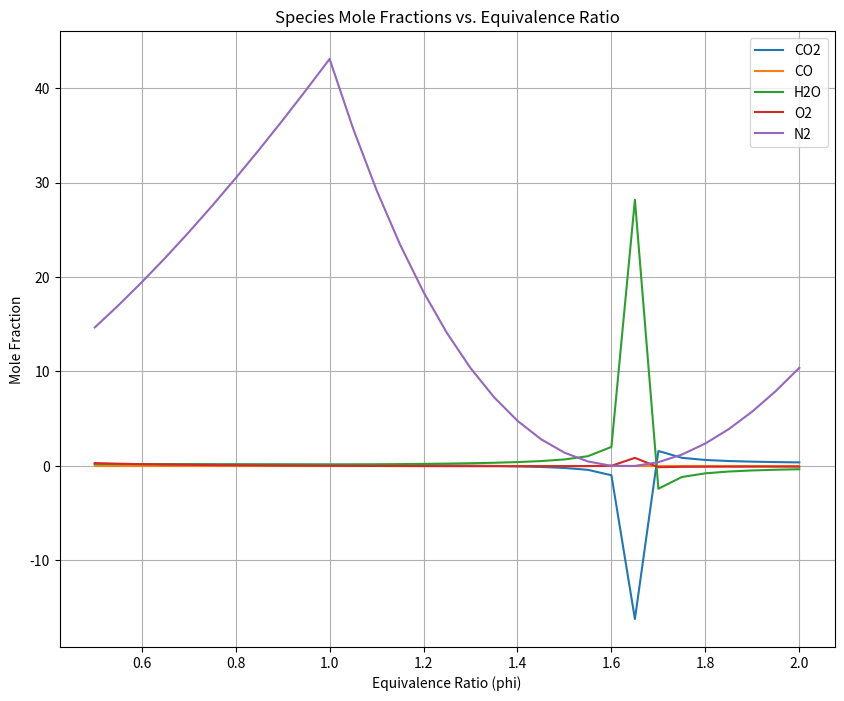

Python code for this plot:
import matplotlib.pyplot as plt
import numpy as np

R = 8.314  # J/mol-K
x = 1
y = 4

# NASA Polynomial Constants
ch4_coeffs_l = [5.14987613E+00, -1.36709788E-02, 4.91800599E-05, -4.84743026E-08, 1.66693956E-11, -1.02466476E+04, -4.64130376E+00]
o2_coeffs_l = [3.78245636E+00, -2.99673416E-03, 9.84730201E-06, -9.68129509E-09, 3.24372837E-12, -1.06394356E+03, 3.65767573E+00]
n2_coeffs_l = [0.03298677E+02, 0.14082404E-02, -0.03963222E-04, 0.05641515E-07, -0.02444854E-10, -0.10208999E+04, 0.03950372E+02]

n2_coeffs_h = [0.02926640E+02, 0.14879768E-02, -0.05684760E-05, 0.10097038E-09, -0.06753351E-13, -0.09227977E+04, 0.05980528E+02]
co2_coeffs_h = [3.85746029E+00, 4.41437026E-03, -2.21481404E-06, 5.23490188E-10, -4.72084164E-14, -4.87591660E+04, 2.27163806E+00]
h2o_coeffs_h = [3.03399249E+00, 2.17691804E-03, -1.64072518E-07, -9.70419870E-11, 1.68200992E-14, -3.00042971E+04, 4.96677010E+00]
o2_coeffs_h =  [3.78245636E+00, -2.99673416E-03, 9.84730201E-06, -9.68129509E-09, 3.24372837E-12, -1.06394356E+03, 3.65767573E+00]
co_coeffs_h = [2.71518561E+00, 2.06252743E-03, -9.98825771E-07, 2.30053008E-10, -2.03647716E-14, -1.41518724E+04, 7.81868772E+00]

# Function to evaluate Enthalpy
def h(T, co_effs):
    a1, a2, a3, a4, a5, a6, _ = co_effs  # Ignoring the last coefficient
    return (a1 + a2*T/2 + a3*T*2/3 + a4*T*3/4 + a5*T*4/5 + a6/T)*R*T  # Corrected T*3

# Function that represents the root finding problem
def f(T, phi, a, b, c, d, e):
    # Products At Temperature T
    h_co2_p = h(T, co2_coeffs_h)
    h_h2o_p = h(T, h2o_coeffs_h)
    h_n2_p = h(T, n2_coeffs_h)
    h_o2_p = h(T, o2_coeffs_h)
    h_co_p = h(T, co_coeffs_h)
     
    H_products = a*h_co2_p + b*h_h2o_p + c*h_n2_p + d*h_o2_p + e*h_co_p
    n_products = a + b + c + d + e
    nRT_products = n_products * R * T

    # Reactants At Standard Temperature
    T_std = 298.15
    h_ch4_r = h(T_std, ch4_coeffs_l)
    h_o2_r = h(T_std, o2_coeffs_l)
    h_n2_r = h(T_std, n2_coeffs_l)

    H_reactants = h_ch4_r + g*h_o2_r + 3.76*g*h_n2_r
    n_reactants = 1 + g + 3.76*g
    nRT_reactants = n_reactants * R * T_std

    return (H_products - H_reactants) - (nRT_products - nRT_reactants)


def n_tot(phi, a, b):
    n_tot = a + b/2 + (a + b/4)*phi*(1-phi + 3.76)
    return n_tot
# Function to calculate the derivative using central difference
def fprime(T, phi, a, b, c, d, e):
    h = 1e-6  # Step size for numerical differentiation
    return (f(T + h, phi, a, b, c, d, e) - f(T - h, phi, a, b, c, d, e)) / (2 * h)

# Calculating the temperature and storing the values
T_py = []
X_co2 = []
X_co = []
X_h2o = []
X_h2 = []
X_o2 = []
X_n2 = []

n_tots= []
phi_min = 0.5
phi_max = 2
phi_diff = 0.05
phi_values = np.arange(phi_min, phi_max + phi_diff, phi_diff)

for phi_value in phi_values:
    if phi_value == 1:
        ar = x + y/4
        g = ar
        a = x
        b = y/2
        c = 3.76 * ar
        d = 0
        e = 0

    elif phi_value < 1:
        ar = x + y/4
        g = ar * (1/phi_value)
        a = x
        b = y/2
        c = 3.76 * ar * (1/phi_value)
        d = ar * ((1/phi_value)-1)
        e = 0

    elif phi_value > 1:
        ar = x + y/4
        g = ar * (1/phi_value)
        a = (2*ar/phi_value) - x - y/2
        b = y/2
        c = 3.76 * ar * (1/phi_value)
        d = 0
        e = 2*x + y/2 - (2*ar)/phi_value
        
    T_guess = 2100
    tol = 1e-6
    alpha = 0.2
    max_iter = 1000  # Maximum number of iterations
    ct = 0
    
    val1 = f(T_guess, phi_value, a, b, c, d, e)
    while abs(val1) > tol and ct < max_iter:
        val1 = f(T_guess, phi_value, a, b, c, d, e)
        T_guess -= alpha * (f(T_guess, phi_value, a, b, c, d, e) / fprime(T_guess, phi_value, a, b, c, d, e))
        ct += 1

    val_n_tot = n_tot(phi_value, a, b)
    
    X_co2.append(a/ val_n_tot)
    X_co.append(0)
    X_h2o.append((b/2)/ val_n_tot)
    X_h2.append(0)
    X_o2.append((((1 - phi_value)/ phi_value)*(a + b/4))/val_n_tot)
    X_n2.append((3.76* (a + b/4))*(phi_value * val_n_tot))
    T_py.append(T_guess)

# Plotting
# plt.plot(phi_values, n_tots)
# plt.xlabel('Equivalence Ratio (phi)')
# plt.ylabel('No. of moles Total')
# plt.title('N_Total vs Scpies')
# plt.grid(True)
# plt.show()


plt.figure(figsize=(10, 8))
plt.plot(phi_values, X_co2, label='CO2')
plt.plot(phi_values, X_co, label='CO')
plt.plot(phi_values, X_h2o, label='H2O')
plt.plot(phi_values, X_o2, label='O2')
plt.plot(phi_values, X_n2, label='N2')
plt.xlabel('Equivalence Ratio (phi)')
plt.ylabel('Mole Fraction')
plt.title('Species Mole Fractions vs. Equivalence Ratio')
plt.legend()
plt.grid(True)
plt.show()